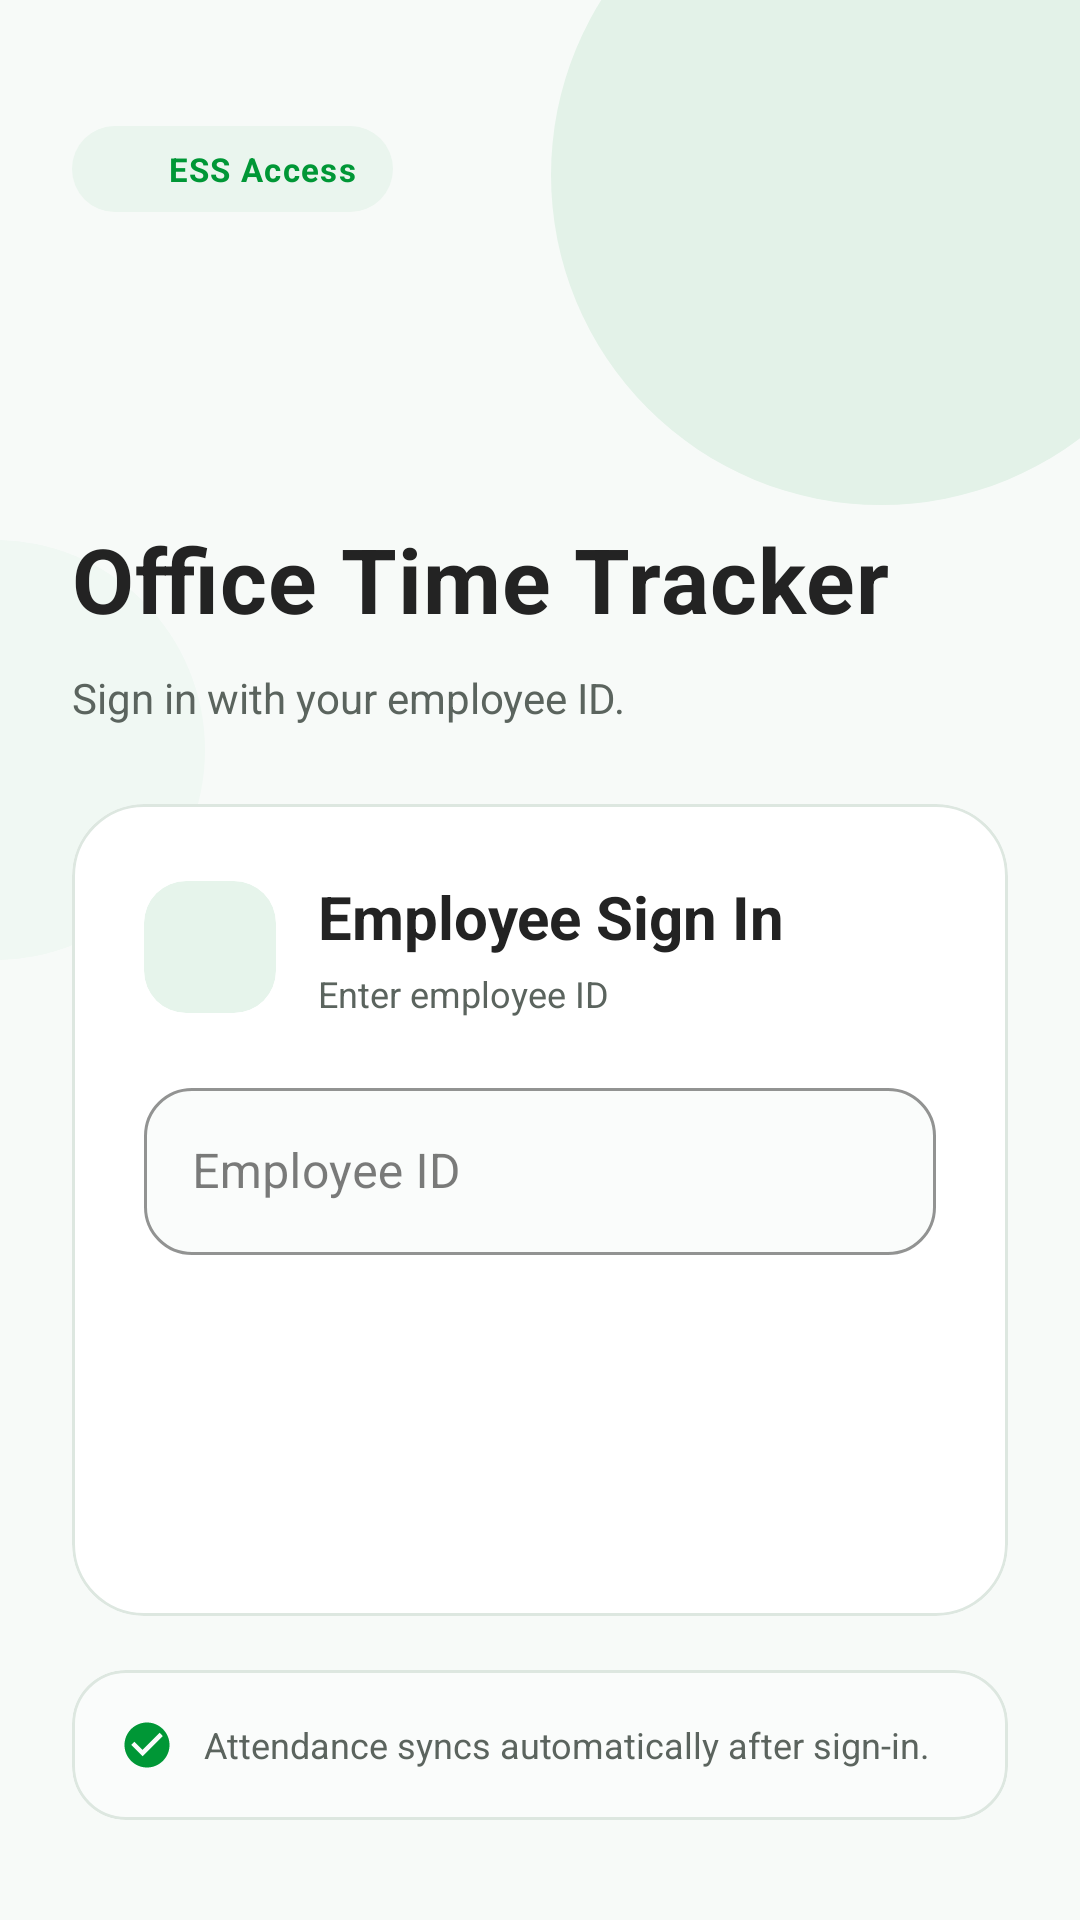

Android layout source for this screen:
<!-- AndroidManifest.xml: activity theme Theme.Punch -->
<!-- res/layout/activity_login.xml -->
<?xml version="1.0" encoding="utf-8"?>
<androidx.coordinatorlayout.widget.CoordinatorLayout
    xmlns:android="http://schemas.android.com/apk/res/android"
    xmlns:app="http://schemas.android.com/apk/res-auto"
    android:layout_width="match_parent"
    android:layout_height="match_parent"
    android:background="@color/bg_light">

    <View
        android:layout_width="220dp"
        android:layout_height="220dp"
        android:layout_gravity="top|end"
        android:layout_marginTop="-52dp"
        android:layout_marginEnd="-44dp"
        android:background="@drawable/bg_login_orb_large" />

    <View
        android:layout_width="140dp"
        android:layout_height="140dp"
        android:layout_gravity="top|start"
        android:layout_marginTop="180dp"
        android:layout_marginStart="-72dp"
        android:background="@drawable/bg_login_orb_small" />

    <androidx.core.widget.NestedScrollView
        android:layout_width="match_parent"
        android:layout_height="match_parent"
        android:fillViewport="true"
        android:clipToPadding="false">

        <LinearLayout
            android:layout_width="match_parent"
            android:layout_height="wrap_content"
            android:orientation="vertical"
            android:paddingHorizontal="24dp"
            android:paddingTop="42dp"
            android:paddingBottom="36dp">

            <LinearLayout
                android:layout_width="wrap_content"
                android:layout_height="wrap_content"
                android:orientation="horizontal"
                android:gravity="center_vertical"
                android:paddingHorizontal="12dp"
                android:paddingVertical="7dp"
                android:background="@drawable/bg_login_chip"
                android:layout_marginBottom="20dp">

                <ImageView
                    android:layout_width="14dp"
                    android:layout_height="14dp"
                    android:src="@drawable/ic_timer"
                    app:tint="@color/accent_blue"
                    android:layout_marginEnd="6dp" />

                <TextView
                    android:layout_width="wrap_content"
                    android:layout_height="wrap_content"
                    android:text="ESS Access"
                    android:textColor="@color/text_soft_accent"
                    android:textSize="11sp"
                    android:textStyle="bold"
                    android:letterSpacing="0.04" />
            </LinearLayout>

            <ImageView
                android:layout_width="64dp"
                android:layout_height="64dp"
                android:src="@mipmap/ic_launcher_round"
                android:layout_marginBottom="18dp" />

            <TextView
                android:layout_width="match_parent"
                android:layout_height="wrap_content"
                android:text="Office Time Tracker"
                android:textColor="@color/text_main"
                android:textSize="30sp"
                android:textStyle="bold"
                android:letterSpacing="0.01" />

            <TextView
                android:layout_width="match_parent"
                android:layout_height="wrap_content"
                android:layout_marginTop="10dp"
                android:layout_marginBottom="26dp"
                android:text="Sign in with your employee ID."
                android:textColor="@color/text_secondary"
                android:textSize="14sp" />

            <com.google.android.material.card.MaterialCardView
                android:layout_width="match_parent"
                android:layout_height="wrap_content"
                android:layout_marginBottom="18dp"
                app:cardCornerRadius="24dp"
                app:cardElevation="0dp"
                app:strokeWidth="1dp"
                app:strokeColor="@color/surface_border"
                android:backgroundTint="@color/surface_white">

                <LinearLayout
                    android:layout_width="match_parent"
                    android:layout_height="wrap_content"
                    android:orientation="vertical"
                    android:padding="24dp">

                    <LinearLayout
                        android:layout_width="match_parent"
                        android:layout_height="wrap_content"
                        android:orientation="horizontal"
                        android:gravity="center_vertical"
                        android:layout_marginBottom="18dp">

                        <com.google.android.material.card.MaterialCardView
                            android:layout_width="44dp"
                            android:layout_height="44dp"
                            app:cardCornerRadius="14dp"
                            app:cardElevation="0dp"
                            app:strokeWidth="0dp"
                            android:backgroundTint="@color/accent_soft">

                            <ImageView
                                android:layout_width="match_parent"
                                android:layout_height="match_parent"
                                android:src="@drawable/ic_person"
                                android:padding="11dp"
                                app:tint="@color/accent_blue" />
                        </com.google.android.material.card.MaterialCardView>

                        <LinearLayout
                            android:layout_width="0dp"
                            android:layout_height="wrap_content"
                            android:layout_weight="1"
                            android:orientation="vertical"
                            android:layout_marginStart="14dp">

                            <TextView
                                android:layout_width="wrap_content"
                                android:layout_height="wrap_content"
                                android:text="Employee Sign In"
                                android:textColor="@color/text_main"
                                android:textSize="20sp"
                                android:textStyle="bold" />

                            <TextView
                                android:layout_width="wrap_content"
                                android:layout_height="wrap_content"
                                android:layout_marginTop="4dp"
                                android:text="Enter employee ID"
                                android:textColor="@color/text_secondary"
                                android:textSize="12sp" />
                        </LinearLayout>
                    </LinearLayout>

                    <com.google.android.material.textfield.TextInputLayout
                        android:id="@+id/empIdLayout"
                        style="@style/Widget.MaterialComponents.TextInputLayout.OutlinedBox"
                        android:layout_width="match_parent"
                        android:layout_height="wrap_content"
                        android:hint="Employee ID"
                        android:layout_marginBottom="8dp"
                        app:boxBackgroundColor="@color/surface_tint"
                        app:boxCornerRadiusTopStart="16dp"
                        app:boxCornerRadiusTopEnd="16dp"
                        app:boxCornerRadiusBottomStart="16dp"
                        app:boxCornerRadiusBottomEnd="16dp"
                        app:boxStrokeColor="@color/accent_blue"
                        app:hintTextColor="@color/text_soft_accent"
                        app:startIconDrawable="@drawable/ic_person"
                        app:startIconTint="@color/accent_blue">

                        <com.google.android.material.textfield.TextInputEditText
                            android:id="@+id/empIdEdit"
                            android:layout_width="match_parent"
                            android:layout_height="wrap_content"
                            android:imeOptions="actionDone"
                            android:inputType="number"
                            android:maxLines="1"
                            android:textColor="@color/text_main"
                            android:textColorHint="@color/text_muted" />
                    </com.google.android.material.textfield.TextInputLayout>

                    <TextView
                        android:id="@+id/statusText"
                        android:layout_width="wrap_content"
                        android:layout_height="wrap_content"
                        android:layout_marginBottom="18dp"
                        android:text=""
                        android:textColor="@color/text_soft_accent"
                        android:textSize="12sp" />

                    <Button
                        android:id="@+id/verifyButton"
                        style="@style/Widget.MaterialComponents.Button"
                        android:layout_width="match_parent"
                        android:layout_height="54dp"
                        android:backgroundTint="@color/accent_blue_dark"
                        android:text="Continue"
                        android:textAllCaps="false"
                        android:textColor="@color/white"
                        android:textSize="15sp"
                        android:textStyle="bold"
                        app:cornerRadius="16dp" />

                    <com.google.android.material.progressindicator.CircularProgressIndicator
                        android:id="@+id/progressIndicator"
                        android:layout_width="wrap_content"
                        android:layout_height="wrap_content"
                        android:layout_gravity="center"
                        android:layout_marginTop="16dp"
                        android:visibility="gone"
                        app:indicatorColor="@color/accent_blue"
                        app:indicatorSize="36dp"
                        app:trackColor="@color/accent_soft"
                        app:trackThickness="3dp" />
                </LinearLayout>
            </com.google.android.material.card.MaterialCardView>

            <com.google.android.material.card.MaterialCardView
                android:layout_width="match_parent"
                android:layout_height="wrap_content"
                app:cardCornerRadius="18dp"
                app:cardElevation="0dp"
                app:strokeWidth="1dp"
                app:strokeColor="@color/surface_border"
                android:backgroundTint="@color/surface_tint">

                <LinearLayout
                    android:layout_width="match_parent"
                    android:layout_height="wrap_content"
                    android:orientation="horizontal"
                    android:gravity="center_vertical"
                    android:padding="16dp">

                    <ImageView
                        android:layout_width="18dp"
                        android:layout_height="18dp"
                        android:src="@drawable/ic_check_in"
                        app:tint="@color/accent_blue"
                        android:layout_marginEnd="10dp" />

                    <TextView
                        android:layout_width="0dp"
                        android:layout_height="wrap_content"
                        android:layout_weight="1"
                        android:text="Attendance syncs automatically after sign-in."
                        android:textColor="@color/text_secondary"
                        android:textSize="12sp"
                        android:lineSpacingExtra="3dp" />
                </LinearLayout>
            </com.google.android.material.card.MaterialCardView>

        </LinearLayout>
    </androidx.core.widget.NestedScrollView>

</androidx.coordinatorlayout.widget.CoordinatorLayout>
<!-- resources referenced by this layout -->
<resources>
  <color name="accent_blue">#009736</color>
  <color name="accent_blue_dark">#007D2C</color>
  <color name="accent_soft">#E6F4EB</color>
  <color name="bg_light">#F7FAF8</color>
  <color name="surface_border">#DDE7E0</color>
  <color name="surface_tint">#FAFCFB</color>
  <color name="surface_white">#FFFFFF</color>
  <color name="text_main">#232323</color>
  <color name="text_muted">#8B948E</color>
  <color name="text_secondary">#5B645E</color>
  <color name="text_soft_accent">#009736</color>
  <color name="white">#FFFFFF</color>
  <!-- drawable bg_login_chip (drawable) -->
  <?xml version="1.0" encoding="utf-8"?>
  <shape xmlns:android="http://schemas.android.com/apk/res/android"
      android:shape="rectangle">
      <solid android:color="#EAF5EE"/>
      <corners android:radius="16dp"/>
  </shape>
  <!-- drawable bg_login_orb_large (drawable) -->
  <?xml version="1.0" encoding="utf-8"?>
  <shape xmlns:android="http://schemas.android.com/apk/res/android"
      android:shape="oval">
      <solid android:color="#E3F2E8"/>
  </shape>
  <!-- drawable bg_login_orb_small (drawable) -->
  <?xml version="1.0" encoding="utf-8"?>
  <shape xmlns:android="http://schemas.android.com/apk/res/android"
      android:shape="oval">
      <solid android:color="#F0F8F3"/>
  </shape>
  <!-- drawable ic_check_in (drawable) -->
  <vector xmlns:android="http://schemas.android.com/apk/res/android"
      android:width="24dp"
      android:height="24dp"
      android:viewportWidth="24"
      android:viewportHeight="24"
      android:tint="?attr/colorOnSurface">
    <path
        android:fillColor="@android:color/white"
        android:pathData="M12,2C6.48,2 2,6.48 2,12s4.48,10 10,10 10,-4.48 10,-10S17.52,2 12,2zm-2,15l-5,-5 1.41,-1.41L10,14.17l7.59,-7.59L19,8l-9,9z"/>
  </vector>
  <style name="Theme.Punch" parent="Theme.MaterialComponents.DayNight.NoActionBar">
          
          <item name="colorPrimary">@color/primary_800</item>
          <item name="colorPrimaryVariant">@color/primary_900</item>
          <item name="colorOnPrimary">@color/white</item>
  
          
          <item name="colorSecondary">@color/accent_blue</item>
          <item name="colorSecondaryVariant">@color/accent_blue_dark</item>
          <item name="colorOnSecondary">@color/white</item>
  
          
          <item name="android:colorBackground">@color/bg_light</item>
          <item name="colorSurface">@color/surface_white</item>
          <item name="colorOnSurface">@color/text_main</item>
  
          
          <item name="android:statusBarColor">@color/primary_900</item>
          <item name="android:navigationBarColor">@color/bg_light</item>
          <item name="android:windowLightNavigationBar">true</item>
      </style>
  <color name="primary_800">#232323</color>
  <color name="primary_900">#1B1B1B</color>
</resources>
